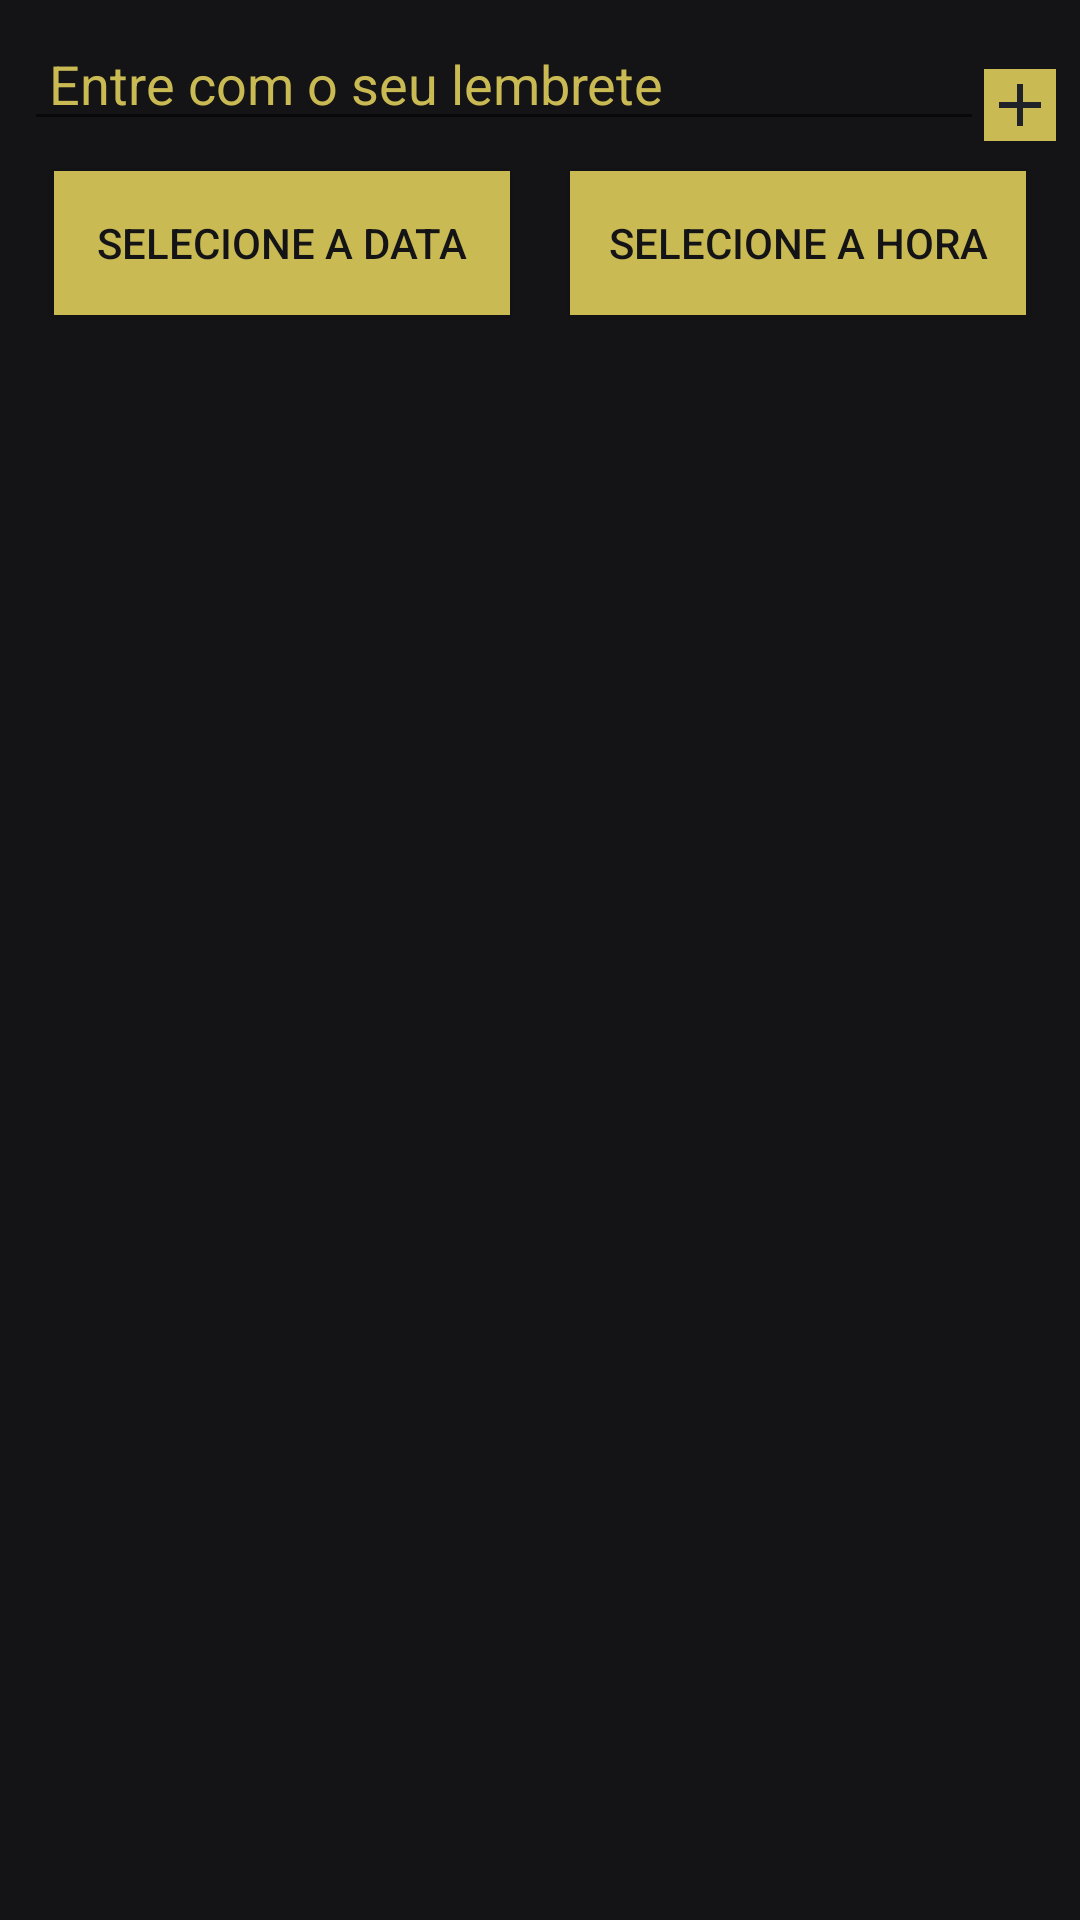

This screen was rendered from an Android layout file. Write that file and the resources it references.
<!-- AndroidManifest.xml: application theme AppTheme -->
<!-- res/layout/activity_edit.xml -->
<?xml version="1.0" encoding="utf-8"?>
<RelativeLayout xmlns:android="http://schemas.android.com/apk/res/android"
    android:layout_width="match_parent"
    android:layout_height="match_parent"
    android:background="@color/colorPrimaryDark"
    android:padding="8dp">

    <RelativeLayout
        android:id="@+id/Relative1"
        android:layout_width="match_parent"
        android:layout_height="wrap_content">

        <ImageButton
            android:id="@+id/imageButtonAddU"
            android:layout_width="wrap_content"
            android:layout_height="wrap_content"
            android:layout_alignParentRight="true"
            android:layout_marginTop="15dp"
            android:background="@color/colorPrimary"
            android:src="@drawable/fuck_icone_adicionar"
            android:contentDescription="TODO" />

        <EditText
            android:id="@+id/editTextAboutU"
            android:layout_width="wrap_content"
            android:layout_height="wrap_content"
            android:layout_alignBottom="@id/imageButtonAddU"
            android:layout_alignParentLeft="true"
            android:layout_toLeftOf="@id/imageButtonAddU"
            android:hint=" Entre com o seu lembrete"
            android:textColor="@color/colorPrimary"
            android:textColorHint="@color/colorPrimary"
            android:inputType=""
            android:autofillHints="" />
    </RelativeLayout>

    <LinearLayout
        android:id="@+id/Linear1"
        android:layout_width="match_parent"
        android:layout_height="wrap_content"
        android:layout_below="@id/Relative1"
        android:layout_marginBottom="250dp"
        android:weightSum="2">

        <Button
            android:id="@+id/buttonDateU"
            android:layout_width="0dp"
            android:layout_height="wrap_content"
            android:layout_margin="10dp"
            android:layout_weight="1"
            android:background="@color/colorPrimary"
            android:text="Selecione a data"
            android:textAllCaps="true"
            android:textColor="@color/colorPrimaryDark" />

        <Button
            android:id="@+id/buttonTimeU"
            android:layout_width="0dp"
            android:layout_height="wrap_content"
            android:layout_margin="10dp"
            android:layout_weight="1"
            android:baselineAligned="false"
            android:text="Selecione a hora"
            android:background="@color/colorPrimary"
            android:textColor="@color/colorPrimaryDark" />
    </LinearLayout>
</RelativeLayout>
<!-- resources referenced by this layout -->
<resources>
  <color name="colorPrimary">#CABA54</color>
  <color name="colorPrimaryDark">#141416</color>
  <!-- drawable fuck_icone_adicionar (drawable) -->
  <vector xmlns:android="http://schemas.android.com/apk/res/android"
          android:width="24dp"
          android:height="24dp"
          android:viewportWidth="24.0"
          android:viewportHeight="24.0">
      <path
          android:fillColor="#1F2329"
          android:pathData="M19,13h-6v6h-2v-6H5v-2h6V5h2v6h6v2z"/>
  </vector>
  <style name="AppTheme" parent="Theme.AppCompat.Light.DarkActionBar">
          <item name="colorPrimary">@color/colorPrimary</item>
          <item name="colorPrimaryDark">@color/colorPrimaryDark</item>
          <item name="colorAccent">@color/colorAccent</item>
          <item name="actionBarStyle">@style/Widget.AppTheme.ActionBar</item>
          <item name="actionBarTheme">@style/ThemeOverlay.AppTheme.ActionBar</item>
          <item name="actionBarPopupTheme">@style/ThemeOverlay.AppTheme.PopupMenu</item>
      </style>
  <color name="colorAccent">#CABA54</color>
  <style name="Widget.AppTheme.ActionBar" parent="Widget.AppCompat.ActionBar.Solid">
      </style>
  <style name="ThemeOverlay.AppTheme.ActionBar" parent="ThemeOverlay.AppCompat.Dark.ActionBar">
          <item name="android:textColorPrimary">@color/colorPrimaryDark</item>
      </style>
  <style name="ThemeOverlay.AppTheme.PopupMenu" parent="ThemeOverlay.AppCompat.Dark">
          <item name="android:textColorPrimary">@color/colorPrimaryDark</item>
      </style>
</resources>
